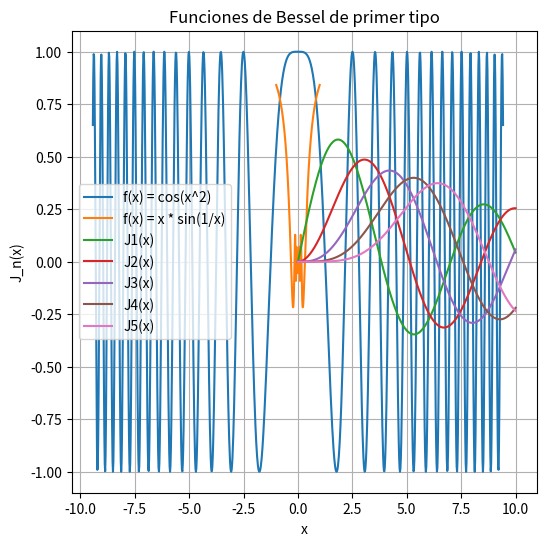
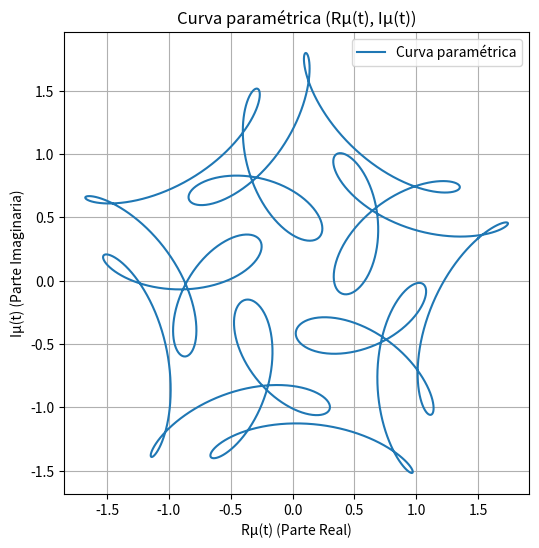
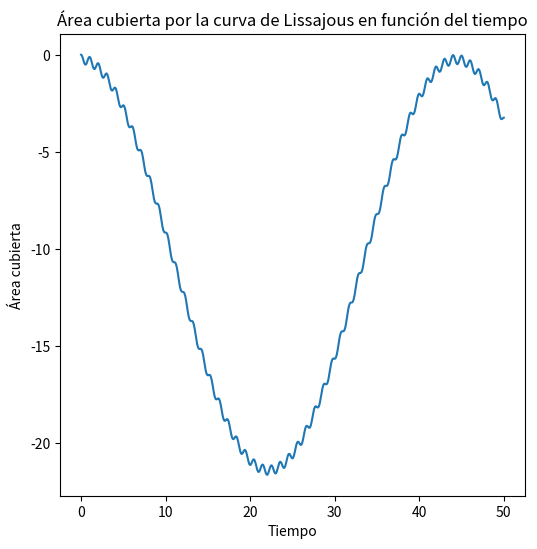
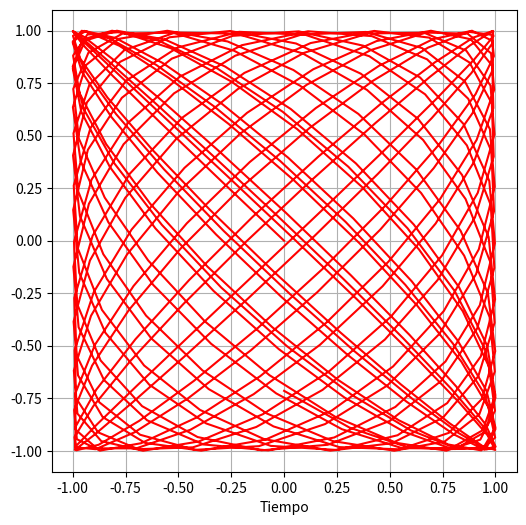

Reproduce these figures in Python, in order.
import numpy as np
import math
import matplotlib.pyplot as plt

#############
## Ejercicio 1

x = np.linspace(-3 * np.pi, 3 * np.pi, 1000)
f_x = np.cos(x**2)
plt.figure(figsize=(6, 6))
plt.plot(x, f_x, label='f(x) = cos(x^2)')
plt.xlabel('x')
plt.ylabel('f(x)')
plt.title('Gráfico de f(x) = cos(x^2) en [-3π, 3π]')
plt.grid(True)
plt.legend()
plt.show()
#############
x = np.linspace(-1, 1, 1000)

if (0 in x):
    x = x[x != 0]
    
f_x = x*np.sin(1/x)
plt.plot(x, f_x, label='f(x) = x * sin(1/x)')
plt.xlabel('x')
plt.ylabel('f(x)')
plt.title('Gráfico de f(x) = x * sin(1/x) en [-2, 2]')
plt.grid(True)
plt.legend()
plt.show()
#############


def bessel_first_kind(order, x):
    if order < 0:
        raise ValueError("El orden de la función de Bessel debe ser un número entero no negativo.")
    
    result = 0.0
    for k in range(0, 100):
        term = ((-1)**k) / (math.factorial(k) * math.factorial(order + k))
        term *= (x / 2)**(order + 2*k)
        result += term
    
    return result

x = np.linspace(0, 10, 500)

orders = [1, 2, 3, 4, 5]

for order in orders:
    y = [bessel_first_kind(order, xi) for xi in x]
    plt.plot(x, y, label=f'J{order}(x)')

plt.xlabel('x')
plt.ylabel('J_n(x)')
plt.legend()
plt.title('Funciones de Bessel de primer tipo')
plt.grid(True)
plt.show()
##############################

## Ejercicio 2


def mu(t):
    return np.exp(1j*t) + 0.5 * np.exp(6j*t) + (1j/3) * np.exp(-14j*t)
t_values = np.linspace(0, 2*np.pi, 1000)

R_mu = np.real(mu(t_values))
I_mu = np.imag(mu(t_values))

plt.figure(figsize=(6, 6))
plt.plot(R_mu, I_mu, label='Curva paramétrica')
plt.xlabel('Rμ(t) (Parte Real)')
plt.ylabel('Iμ(t) (Parte Imaginaria)')
plt.title('Curva paramétrica (Rμ(t), Iμ(t))')
plt.legend()
plt.grid(True)
plt.show()

##############################

## Ejercicio 3

# Parámetros para la curva de Lissajous
a = np.pi
b = 3
delta = np.pi   # Fase en radianes
A = 1.0  # Amplitud en dirección x
B = 1.0  # Amplitud en dirección y

def x(t):
    return A * np.sin(a * t + delta)

def y(t):
    return B * np.sin(b * t)

def calcular_area(t):
    # Número de puntos para la aproximación del área
    num_puntos = 1000
    dt = t / num_puntos

    # Calcular las coordenadas en los puntos
    tiempos = np.linspace(0, t, num_puntos)
    x_vals = x(tiempos)
    y_vals = y(tiempos)

    # Calcular el área de cada segmento y sumarlas
    area_total = 0.0
    for i in range(num_puntos - 1):
        area_total += 0.5 * (x_vals[i] + x_vals[i + 1]) * (y_vals[i + 1] - y_vals[i])

    return area_total

tiempos = np.linspace(0, 50, 500) 
areas = [calcular_area(t) for t in tiempos]
plt.figure(figsize=(6, 6))
plt.plot(tiempos, areas)
plt.ylabel('Área cubierta')
plt.xlabel('Tiempo')
plt.title('Área cubierta por la curva de Lissajous en función del tiempo')
plt.figure(figsize=(6, 6))
plt.plot(x(tiempos),y(tiempos),color="red")
plt.xlabel('Tiempo')

plt.grid(True)
plt.show()